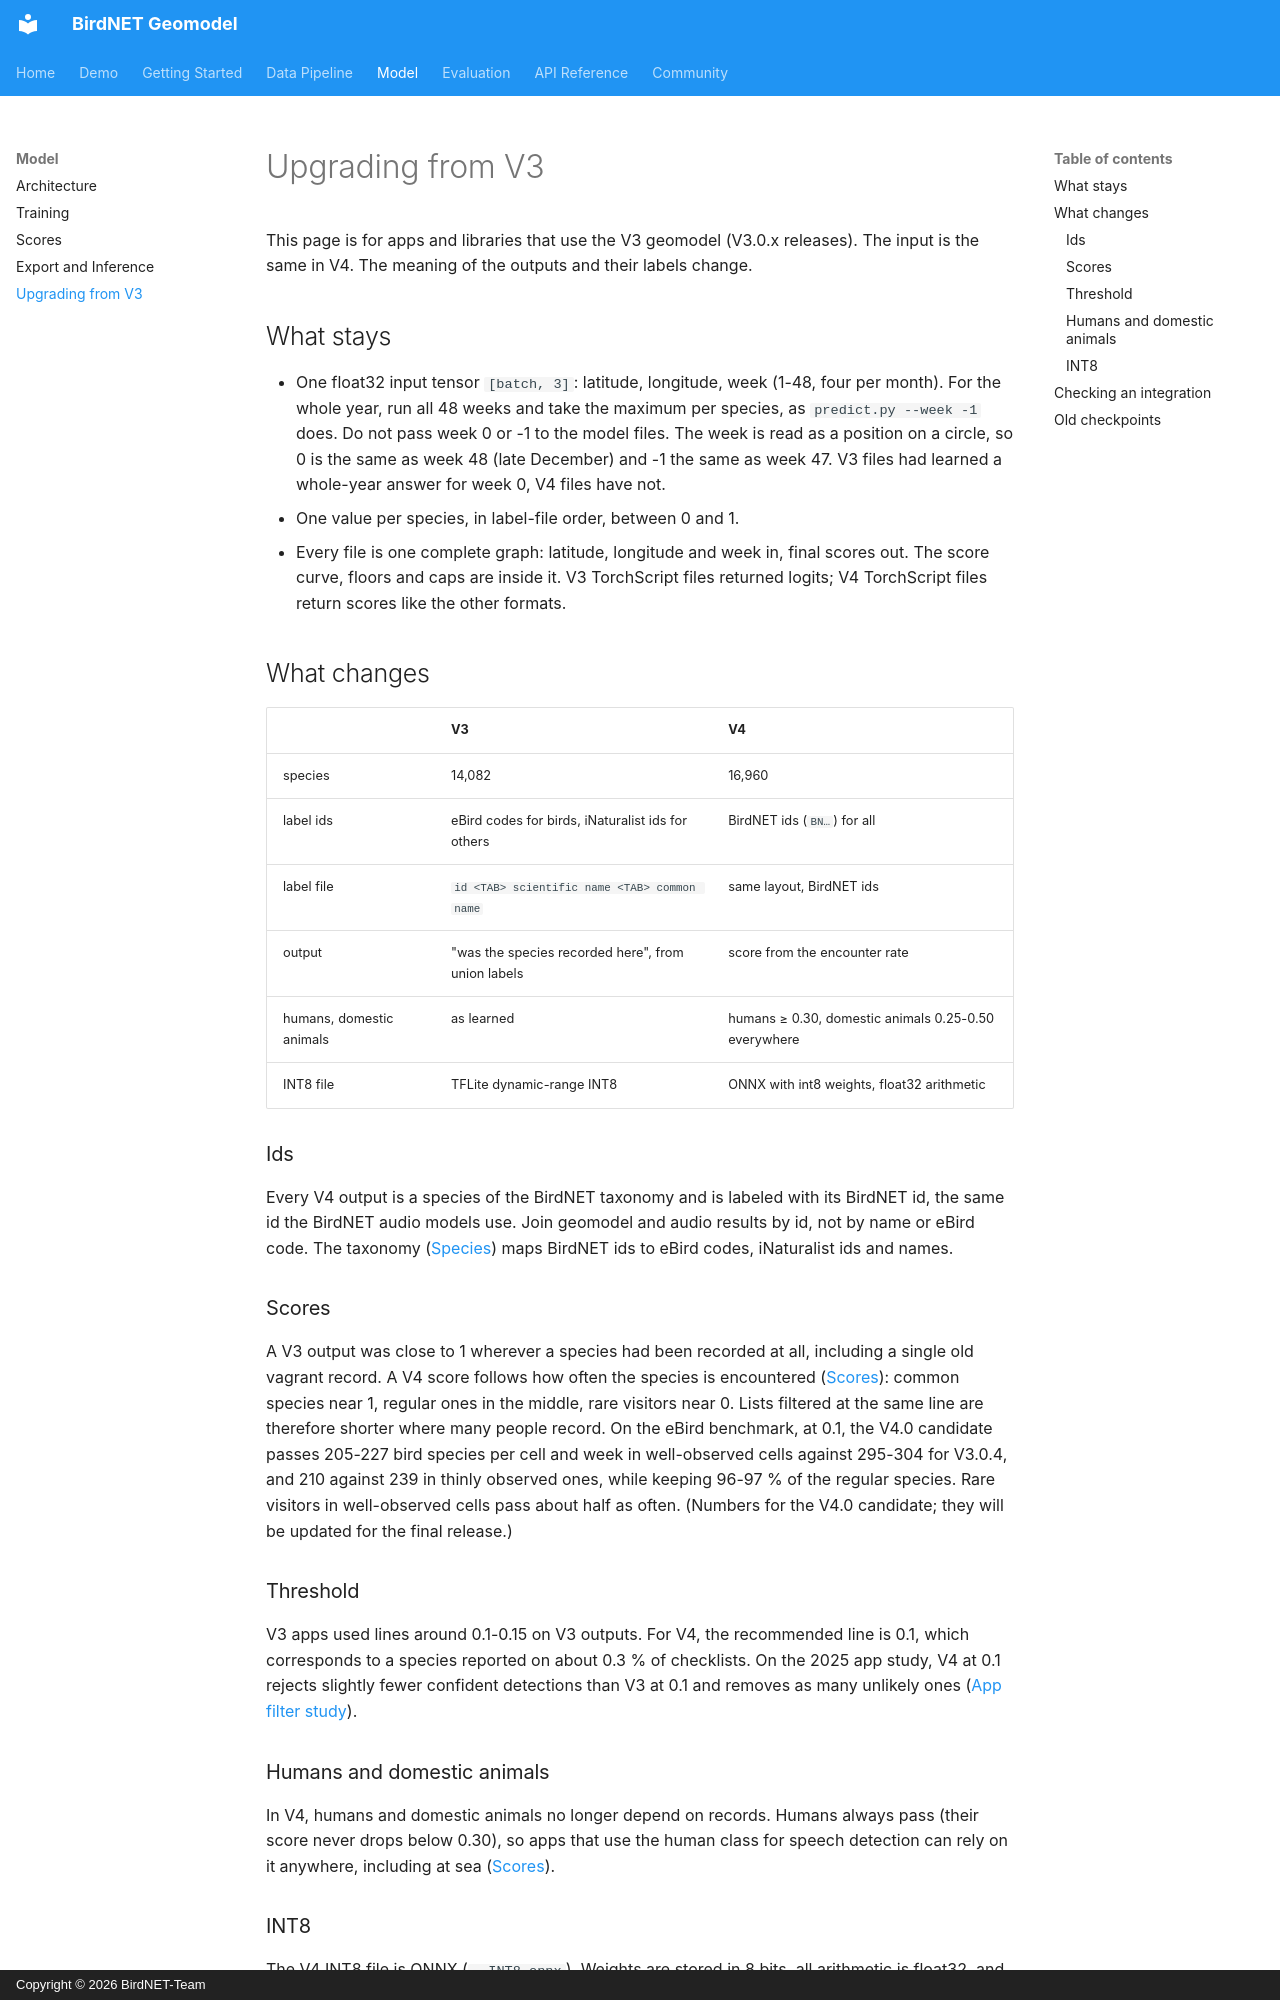

repository: birdnet-team/geomodel · page: model/upgrading/index.html · generator: mkdocs · copyright: Copyright © 2026 BirdNET-Team

# Upgrading from V3

This page is for apps and libraries that use the V3 geomodel (V3.0.x releases). The
input is the same in V4. The meaning of the outputs and their labels change.

## What stays

- One float32 input tensor `[batch, 3]`: latitude, longitude, week (1-48, four per
  month). For the whole year, run all 48 weeks and take the maximum per species, as
  `predict.py --week -1` does. Do not pass week 0 or -1 to the model files. The week
  is read as a position on a circle, so 0 is the same as week 48 (late December) and
  -1 the same as week 47. V3 files had learned a whole-year answer for week 0, V4
  files have not.
- One value per species, in label-file order, between 0 and 1.
- Every file is one complete graph: latitude, longitude and week in, final scores
  out. The score curve, floors and caps are inside it. V3 TorchScript files returned
  logits; V4 TorchScript files return scores like the other formats.

## What changes

| | V3 | V4 |
|---|---|---|
| species | 14,082 | 16,960 |
| label ids | eBird codes for birds, iNaturalist ids for others | BirdNET ids (`BN…`) for all |
| label file | `id <TAB> scientific name <TAB> common name` | same layout, BirdNET ids |
| output | "was the species recorded here", from union labels | score from the encounter rate |
| humans, domestic animals | as learned | humans ≥ 0.30, domestic animals 0.25-0.50 everywhere |
| INT8 file | TFLite dynamic-range INT8 | ONNX with int8 weights, float32 arithmetic |

### Ids

Every V4 output is a species of the BirdNET taxonomy and is labeled with its BirdNET
id, the same id the BirdNET audio models use. Join geomodel and audio results by id,
not by name or eBird code. The taxonomy
([Species](../pipeline/taxonomy.md)) maps BirdNET ids to eBird codes, iNaturalist
ids and names.

### Scores

A V3 output was close to 1 wherever a species had been recorded at all,
including a single old vagrant record. A V4 score follows how often the species is
encountered ([Scores](scores.md)): common species near 1, regular ones in the
middle, rare visitors near 0. Lists filtered at the same line are therefore shorter
where many people record. On the eBird benchmark, at 0.1, the V4.0 candidate passes
205-227 bird species per cell and week in well-observed cells against 295-304 for
V3.0.4, and 210 against 239 in thinly observed ones, while keeping 96-97 % of the
regular species. Rare visitors in well-observed cells pass about half as often.
(Numbers for the V4.0 candidate; they will be updated for the final release.)

### Threshold

V3 apps used lines around 0.1-0.15 on V3 outputs. For V4, the recommended line is
0.1, which corresponds to a species reported on about 0.3 % of checklists. On the 2025 app
study, V4 at 0.1 rejects slightly fewer confident detections than V3 at 0.1 and
removes as many unlikely ones ([App filter study](../evaluation/filter_study.md)).

### Humans and domestic animals

In V4, humans and domestic animals no longer depend on records. Humans always pass
(their score never drops below 0.30), so apps that use the human class for speech
detection can rely on it anywhere, including at sea ([Scores](scores.md#humans-and-domestic-animals)).
